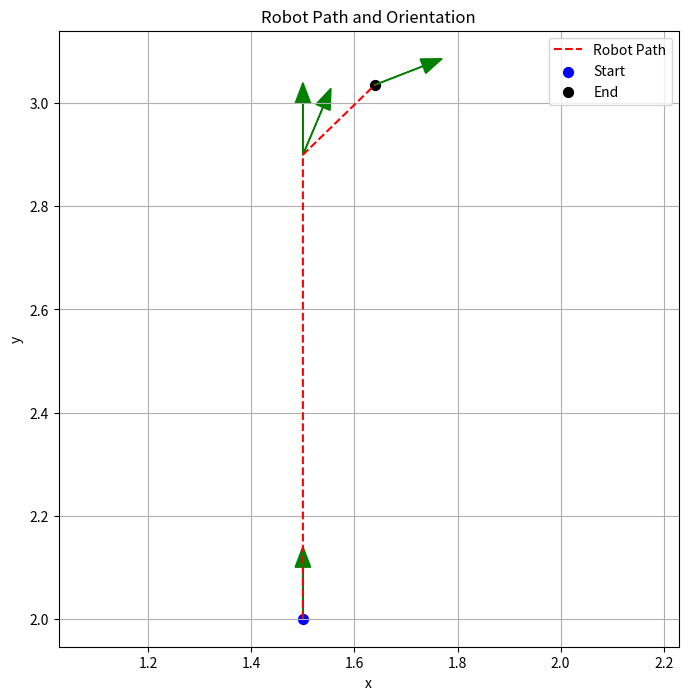

Generate this figure with matplotlib:
import numpy as np
import matplotlib.pyplot as plt


def diffdrive(x, y, theta, v_l, v_r, t, l):
  if abs(v_r - v_l) < 1e-8:
    R = 0
  else:
    R = l / 2 * (v_r + v_l) / (v_r - v_l)
  w = (v_r - v_l) / l

  r = np.array([
    [x],
    [y],
    [theta],
  ])

  dt = 0.01
  N = int(t / dt)
  for _ in range(N):
    if abs(v_r - v_l) < 1e-6:
      v = (v_r + v_l) / 2
      r = np.array([
        [r[0,0] + v * np.cos(r[2,0]) * dt],
        [r[1,0] + v * np.sin(r[2,0]) * dt],
        [theta],
      ])
    else:
      iic = np.array([
        [r[0,0] - R * np.sin(r[2,0])],
        [r[1,0] + R * np.cos(r[2,0])],
      ])

      r = np.array([
        [np.cos(w*dt), -np.sin(w*dt), 0],
        [np.sin(w*dt),  np.cos(w*dt), 0],
        [           0,            0,  1],
      ]) @ np.array([
        [r[0,0] - iic[0,0]],
        [r[1,0] - iic[1,0]],
        [           r[2,0]],
      ]) + np.array([
        [iic[0,0]],
        [iic[1,0]],
        [w*dt],
      ])
  
  x_n = float(r[0,0])
  y_n = float(r[1,0])
  theta_n = float(r[2,0])

  return x_n, y_n, theta_n

x_init = 1.5
y_init = 2.0
theta_init = np.pi/2
l = 0.5

# c_i = (v_l = ..., v_r = ..., t = ...)
c_1 = [0.3, 0.3, 3]
c_2 = [0.1, -0.1, 1]
c_3 = [0.2, 0, 2]

x_points = [x_init]
y_points = [y_init]
theta_points = [theta_init]

x_1, y_1, theta_1 = diffdrive(x_init, y_init, theta_init, c_1[0], c_1[1], c_1[2], l)
x_points.append(x_1)
y_points.append(y_1)
theta_points.append(theta_1)

x_2, y_2, theta_2 = diffdrive(x_1, y_1, theta_1, c_2[0], c_2[1], c_2[2], l)
x_points.append(x_2)
y_points.append(y_2)
theta_points.append(theta_2)

x_3, y_3, theta_3 = diffdrive(x_2, y_2, theta_2, c_3[0], c_3[1], c_3[2], l)
x_points.append(x_3)
y_points.append(y_3)
theta_points.append(theta_3)

# print(x_points)
# print(y_points)
# print(theta_points)

plt.figure(figsize=(8, 8))
plt.plot(x_points, y_points, 'r--', label='Robot Path')
plt.scatter(x_points[0], y_points[0], s=50, color='blue', label='Start')
plt.scatter(x_points[-1], y_points[-1], s=50, color='black', label='End')

arrow_length = 0.1
for x, y, theta in zip(x_points, y_points, theta_points):
    dx = arrow_length * np.cos(theta)
    dy = arrow_length * np.sin(theta)
    plt.arrow(x, y, dx, dy, head_width=0.03, head_length=0.04, fc='g', ec='g')

plt.xlabel('x')
plt.ylabel('y')
plt.title('Robot Path and Orientation')
plt.axis('equal')
plt.grid(True)
plt.legend()
plt.show()